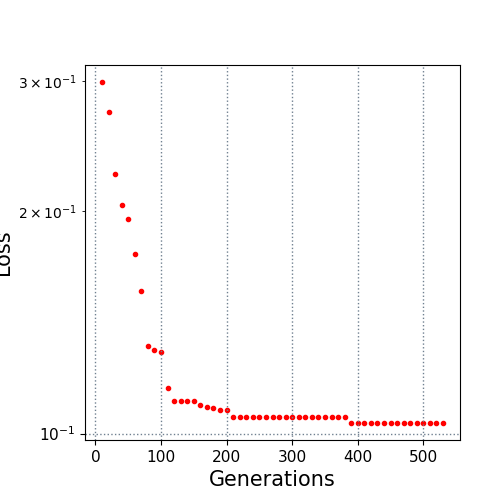

Values plotted in this chart, from the file beside it:
10.0, 0.299269
20.0, 0.273
30.0, 0.2249
40.0, 0.2041
50.0, 0.1954
60.0, 0.1751
70.0, 0.156
80.0, 0.1315
90.0, 0.1297
100.0, 0.1288
110.0, 0.1153
120.0, 0.1106
130.0, 0.1106
140.0, 0.1106
150.0, 0.1106
160.0, 0.1093
170.0, 0.1085
180.0, 0.1081
190.0, 0.1076
200.0, 0.1076
210.0, 0.1054
220.0, 0.1054
230.0, 0.1054
240.0, 0.1054
250.0, 0.1054
260.0, 0.1054
270.0, 0.1054
280.0, 0.1054
290.0, 0.1054
300.0, 0.1054
310.0, 0.1054
320.0, 0.1054
330.0, 0.1054
340.0, 0.1054
350.0, 0.1054
360.0, 0.1054
370.0, 0.1054
380.0, 0.1054
390.0, 0.1033
400.0, 0.1033
410.0, 0.1033
420.0, 0.1033
430.0, 0.1033
440.0, 0.1033
450.0, 0.1033
460.0, 0.1033
470.0, 0.1033
480.0, 0.1033
490.0, 0.1033
500.0, 0.1033
510.0, 0.1033
520.0, 0.1033
530.0, 0.1033
